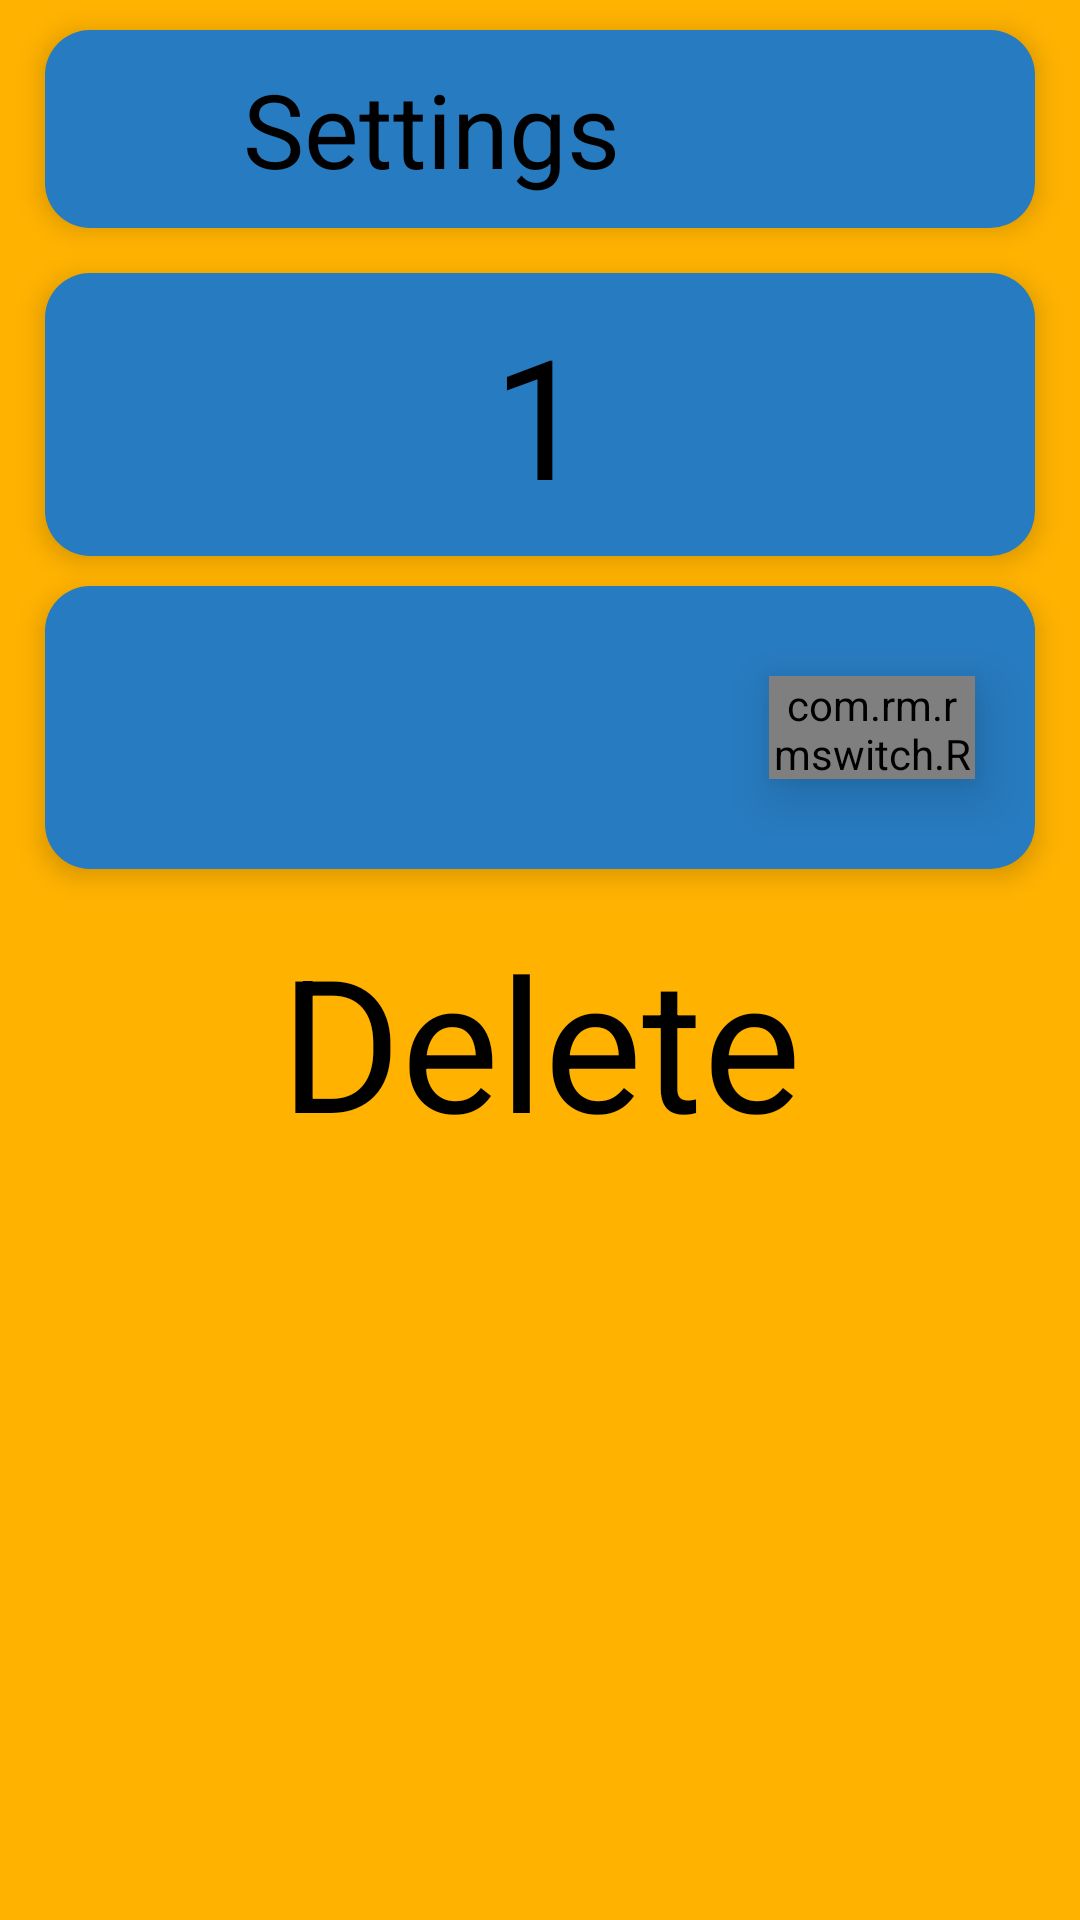

Write the Android layout XML for this screen, with the resource values it uses.
<!-- AndroidManifest.xml: application theme Theme.Smart_Roller_Blind -->
<!-- res/layout/activity_settings.xml -->
<?xml version="1.0" encoding="utf-8"?>
<androidx.constraintlayout.widget.ConstraintLayout xmlns:android="http://schemas.android.com/apk/res/android"
    xmlns:app="http://schemas.android.com/apk/res-auto"
    xmlns:tools="http://schemas.android.com/tools"
    android:layout_width="match_parent"
    android:layout_height="match_parent"
    tools:context=".Settings_Activity">

    <View
        android:id="@+id/view"
        android:layout_width="0dp"
        android:layout_height="0dp"
        android:layout_marginStart="@dimen/IC"
        android:layout_marginTop="@dimen/IT"
        android:layout_marginEnd="@dimen/IC"
        style="@style/Block"
        android:textColor="@color/Text_color"
        app:layout_constraintDimensionRatio="5:1"
        app:layout_constraintEnd_toEndOf="parent"
        app:layout_constraintStart_toStartOf="parent"
        app:layout_constraintTop_toTopOf="parent" />

    <TextView
        style="@style/Text"
        android:layout_width="0dp"
        android:layout_height="0dp"
        android:layout_marginTop="10dp"
        android:layout_marginEnd="15dp"
        android:layout_marginBottom="10dp"
        android:gravity="center_vertical"
        android:text="@string/Settings"
        app:layout_constraintBottom_toBottomOf="@+id/view"
        app:layout_constraintEnd_toEndOf="@+id/view"
        app:layout_constraintStart_toEndOf="@+id/imageView6"
        app:layout_constraintTop_toTopOf="@+id/view" />

    <View
        android:id="@+id/view14"
        android:layout_width="0dp"
        android:layout_height="0dp"
        android:layout_marginTop="15dp"
        style="@style/Block"
        app:layout_constraintDimensionRatio="7:2"
        app:layout_constraintEnd_toEndOf="@+id/view"
        app:layout_constraintStart_toStartOf="@+id/view"
        app:layout_constraintTop_toBottomOf="@+id/view" />

    <View
        android:id="@+id/view15"
        android:layout_width="0dp"
        android:layout_height="0dp"
        android:layout_marginTop="10dp"
        style="@style/Block"
        app:layout_constraintDimensionRatio="7:2"
        app:layout_constraintEnd_toEndOf="@+id/view"
        app:layout_constraintHorizontal_bias="0.0"
        app:layout_constraintStart_toStartOf="@+id/view"
        app:layout_constraintTop_toBottomOf="@+id/view14" />

    <Button
        style="@style/Button"
        android:id="@+id/view6"
        android:layout_width="0dp"
        android:layout_height="0dp"
        android:layout_marginTop="10dp"
        android:backgroundTint="?colorOnSecondary"
        android:onClick="Clic_del"
        android:text="@string/Delete"
        app:layout_constraintDimensionRatio="7:2"
        app:layout_constraintEnd_toEndOf="@+id/view"
        app:layout_constraintHorizontal_bias="1.0"
        app:layout_constraintStart_toStartOf="@+id/view"
        app:layout_constraintTop_toBottomOf="@+id/view15" />

    <com.rm.rmswitch.RMSwitch
        style="@style/Switch"
        android:id="@+id/switch1"
        android:layout_width="0dp"
        android:layout_height="0dp"

        android:layout_marginTop="30dp"
        android:layout_marginEnd="20dp"
        android:layout_marginBottom="30dp"
        app:layout_constraintBottom_toBottomOf="@+id/view15"
        app:layout_constraintEnd_toEndOf="@+id/view15"
        app:layout_constraintTop_toTopOf="@+id/view15" />



    <ImageView
        style="@style/Back"
        android:id="@+id/imageView6"
        android:layout_width="0dp"
        android:layout_height="0dp"
        android:layout_marginStart="10dp"
        android:layout_marginTop="5dp"
        android:layout_marginBottom="5dp"
        android:onClick="ClicMain"
        app:layout_constraintBottom_toBottomOf="@+id/view"
        app:layout_constraintDimensionRatio="1:1"
        app:layout_constraintStart_toStartOf="@+id/view"
        app:layout_constraintTop_toTopOf="@+id/view" />

    <ImageView
        style="@style/Icon"
        android:elevation="5dp"
        android:id="@+id/imageView8"
        android:layout_width="0dp"
        android:layout_height="0dp"
        android:layout_marginStart="15dp"
        android:layout_marginTop="15dp"
        android:layout_marginBottom="15dp"
        android:onClick="ClicBack"
        app:layout_constraintBottom_toBottomOf="@+id/view14"
        app:layout_constraintDimensionRatio="1:1"
        app:layout_constraintStart_toStartOf="@+id/view14"
        app:layout_constraintTop_toTopOf="@+id/view14"
        app:srcCompat="@drawable/ic_baseline_arrow_back_ios_24"/>

    <ImageView
        style="@style/Icon"
        android:elevation="5dp"
        android:id="@+id/imageView9"
        android:layout_width="0dp"
        android:layout_height="0dp"
        android:layout_marginTop="15dp"
        android:layout_marginEnd="15dp"
        android:layout_marginBottom="15dp"
        android:onClick="ClicNext"
        android:rotation="180"
        app:layout_constraintBottom_toBottomOf="@+id/view14"
        app:layout_constraintDimensionRatio="1:1"
        app:layout_constraintEnd_toEndOf="@+id/view14"
        app:layout_constraintTop_toTopOf="@+id/view14"
        app:srcCompat="@drawable/ic_baseline_arrow_back_ios_24"/>

    <TextView
        style="@style/Text"
        android:id="@+id/textView1"
        android:layout_width="0dp"
        android:layout_height="0dp"
        android:layout_marginStart="10dp"
        android:layout_marginTop="10dp"
        android:layout_marginEnd="10dp"
        android:layout_marginBottom="10dp"
        android:text="1"
        app:layout_constraintBottom_toBottomOf="@+id/view14"
        app:layout_constraintEnd_toStartOf="@+id/imageView9"
        app:layout_constraintStart_toEndOf="@+id/imageView8"
        app:layout_constraintTop_toTopOf="@+id/view14" />
















</androidx.constraintlayout.widget.ConstraintLayout>
<!-- resources referenced by this layout -->
<resources>
  <color name="Text_color">#ffffff</color>
  <dimen name="IC">15dp</dimen>
  <dimen name="IT">10dp</dimen>
  <string name="Delete">Delete</string>
  <string name="Settings">Settings</string>
  <style name="Back" parent="Icon">
          <item name="srcCompat">@drawable/ic_baseline_arrow_back_ios_24</item>
      </style>
  <style name="Block">
          <item name="android:background">@drawable/blok</item>
          <item name="android:elevation">5dp</item>
      </style>
  <style name="Button" parent="@style/Widget.Material3.Button.ElevatedButton">
          <item name="layout_constraintDimensionRatio">7:2</item>
          <item name="android:textColor">?colorSecondaryVariant</item>
          <item name="cornerRadius">20dp</item>
          <item name="android:backgroundTint">?colorAccent</item>
          <item name="android:autoSizeTextType">uniform</item>
          <item name="android:elevation">5dp</item>
      </style>
  <style name="Icon">
          <item name="tint">?colorAccent</item>
          <item name="android:elevation">10dp</item>
      </style>
  <style name="Switch">
          <item name="android:elevation">10dp</item>
          <item name="layout_constraintDimensionRatio">2:1</item>
          <item name="switchBkgCheckedColor">?colorAccent</item>
          <item name="switchBkgNotCheckedColor">?colorPrimary</item>
          <item name="switchDesign">large</item>
          <item name="switchToggleCheckedColor">?colorSecondary</item>
          <item name="switchToggleNotCheckedColor">?colorSecondary</item>
      </style>
  <style name="Text">
          <item name="android:elevation">5dp</item>
          <item name="android:textColor">?colorSecondaryVariant</item>
          <item name="android:autoSizeTextType">uniform</item>
          <item name="android:gravity">center</item>
      </style>
  <style name="Theme.Smart_Roller_Blind" parent="Theme.MaterialComponents.Light.NoActionBar">
          
          <item name="colorPrimary">#FFB200</item>
          <item name="colorPrimaryVariant">#277BC0</item>
          <item name="colorOnPrimary">#FFCB42</item>
          
          <item name="colorSecondary">#FFF4CF</item>
          <item name="colorSecondaryVariant">#000000</item>
          <item name="colorOnSecondary">#FF3232</item>
          
          <item name="android:statusBarColor" tools:targetApi="l">?attr/colorPrimaryVariant</item>
          
          <item name="colorPrimaryDark">?colorPrimary</item>
          <item name="android:navigationBarColor">?colorPrimary</item>
          <item name="android:windowBackground">?colorPrimary</item>
      </style>
  <!-- drawable blok (drawable-v24) -->
  <?xml version="1.0" encoding="utf-8"?>
  <shape xmlns:android="http://schemas.android.com/apk/res/android">
  <solid android:color="?colorPrimaryVariant"/>
      <corners
          android:topLeftRadius="15dp"
          android:bottomLeftRadius="15dp"
          android:bottomRightRadius="15dp"
          android:topRightRadius="15dp"
          />
  </shape>
</resources>
